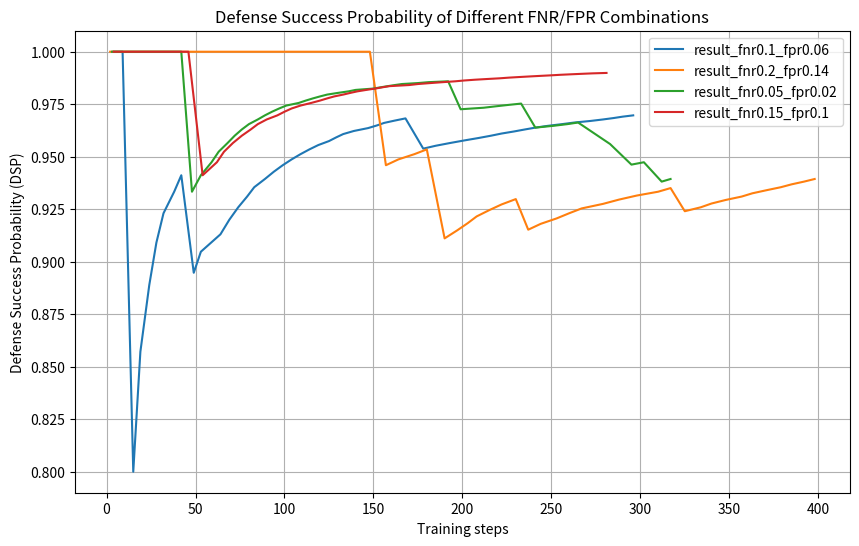

Reproduce this figure in Python.
import matplotlib.pyplot as plt

# Define the data for all four cases
results = {
    "result_fnr0.1_fpr0.06": {
        "total_steps": [4, 9, 15, 19, 24, 28, 32, 38, 42, 49, 53, 64, 69, 74, 79, 83, 89, 94, 99, 104, 109, 114, 119, 125, 129, 133, 139, 147, 152, 156, 162, 168, 178, 185, 193, 201, 209, 216, 222, 229, 235, 241, 248, 256, 263, 272, 279, 285, 290, 296],
        "dsp": [1.0, 1.0, 0.8, 0.8571428571428571, 0.8888888888888888, 0.9090909090909091, 0.9230769230769231, 0.9333333333333333, 0.9411764705882353, 0.8947368421052632, 0.9047619047619048, 0.9130434782608695, 0.92, 0.9259259259259259, 0.9310344827586207, 0.9354838709677419, 0.9393939393939394, 0.9428571428571428, 0.9459459459459459, 0.9487179487179487, 0.9512195121951219, 0.9534883720930233, 0.9555555555555556, 0.9574468085106383, 0.9591836734693877, 0.9607843137254902, 0.9622641509433962, 0.9636363636363636, 0.9649122807017544, 0.9661016949152542, 0.9672131147540983, 0.9682539682539683, 0.9538461538461539, 0.9552238805970149, 0.9565217391304348, 0.9577464788732394, 0.958904109589041, 0.96, 0.961038961038961, 0.9620253164556962, 0.9629629629629629, 0.963855421686747, 0.9647058823529412, 0.9655172413793104, 0.9662921348314607, 0.967032967032967, 0.967741935483871, 0.968421052631579, 0.9690721649484536, 0.9696969696969697]
    },
    "result_fnr0.2_fpr0.14": {
        "total_steps": [2, 8, 13, 23, 35, 43, 47, 55, 59, 66, 75, 85, 100, 112, 122, 128, 138, 148, 157, 164, 173, 180, 190, 197, 203, 208, 215, 222, 230, 237, 244, 253, 260, 267, 279, 288, 298, 310, 317, 325, 334, 340, 348, 357, 363, 371, 379, 385, 392, 398],
        "dsp": [1.0, 1.0, 1.0, 1.0, 1.0, 1.0, 1.0, 1.0, 1.0, 1.0, 1.0, 1.0, 1.0, 1.0, 1.0, 1.0, 1.0, 1.0, 0.9459459459459459, 0.9487179487179487, 0.9512195121951219, 0.9534883720930233, 0.9111111111111111, 0.9148936170212766, 0.9183673469387755, 0.9215686274509803, 0.9245283018867925, 0.9272727272727272, 0.9298245614035088, 0.9152542372881356, 0.9180327868852459, 0.9206349206349206, 0.9230769230769231, 0.9253731343283582, 0.927536231884058, 0.9295774647887324, 0.9315068493150684, 0.9333333333333333, 0.935064935064935, 0.9240506329113924, 0.9259259259259259, 0.927710843373494, 0.9294117647058824, 0.9310344827586207, 0.9325842696629213, 0.9340659340659341, 0.9354838709677419, 0.9368421052631579, 0.9381443298969072, 0.9393939393939394]
    },
    "result_fnr0.05_fpr0.02": {
        "total_steps": [3, 12, 24, 28, 32, 36, 42, 48, 53, 59, 63, 68, 72, 76, 80, 85, 89, 93, 97, 101, 108, 112, 116, 120, 124, 130, 136, 140, 150, 154, 158, 162, 166, 175, 181, 192, 199, 212, 219, 226, 233, 241, 251, 259, 265, 283, 295, 302, 312, 317],
        "dsp": [1.0, 1.0, 1.0, 1.0, 1.0, 1.0, 1.0, 0.9333333333333333, 0.9411764705882353, 0.9473684210526315, 0.9523809523809523, 0.9565217391304348, 0.96, 0.9629629629629629, 0.9655172413793104, 0.967741935483871, 0.9696969696969697, 0.9714285714285714, 0.972972972972973, 0.9743589743589743, 0.975609756097561, 0.9767441860465116, 0.9777777777777777, 0.9787234042553191, 0.9795918367346939, 0.9803921568627451, 0.9811320754716981, 0.9818181818181818, 0.9824561403508771, 0.9830508474576272, 0.9836065573770492, 0.9841269841269841, 0.9846153846153847, 0.9850746268656716, 0.9855072463768116, 0.9859154929577465, 0.9726027397260274, 0.9733333333333334, 0.974025974025974, 0.9746835443037974, 0.9753086419753086, 0.963855421686747, 0.9647058823529412, 0.9655172413793104, 0.9662921348314607, 0.9560439560439561, 0.946236559139785, 0.9473684210526315, 0.9381443298969072, 0.9393939393939394]
    },
    "result_fnr0.15_fpr0.1": {
        "total_steps": [4, 14, 20, 25, 31, 36, 41, 46, 54, 62, 66, 71, 76, 81, 85, 90, 96, 100, 104, 109, 115, 120, 124, 128, 133, 137, 141, 146, 151, 155, 159, 170, 175, 182, 189, 196, 201, 207, 214, 221, 226, 232, 238, 244, 250, 255, 261, 267, 273, 281],
        "dsp": [1.0, 1.0, 1.0, 1.0, 1.0, 1.0, 1.0, 1.0, 0.9411764705882353, 0.9473684210526315, 0.9523809523809523, 0.9565217391304348, 0.96, 0.9629629629629629, 0.9655172413793104, 0.967741935483871, 0.9696969696969697, 0.9714285714285714, 0.972972972972973, 0.9743589743589743, 0.975609756097561, 0.9767441860465116, 0.9777777777777777, 0.9787234042553191, 0.9795918367346939, 0.9803921568627451, 0.9811320754716981, 0.9818181818181818, 0.9824561403508771, 0.9830508474576272, 0.9836065573770492, 0.9841269841269841, 0.9846153846153847, 0.9850746268656716, 0.9855072463768116, 0.9859154929577465, 0.9863013698630136, 0.9866666666666667, 0.987012987012987, 0.9873417721518988, 0.9876543209876543, 0.9879518072289156, 0.9882352941176471, 0.9885057471264368, 0.9887640449438202, 0.989010989010989, 0.989247311827957, 0.9894736842105263, 0.9896907216494846, 0.98989898989899]
    }
}

# Plot all four lines
plt.figure(figsize=(10, 6))
for result_name, result_data in results.items():
    plt.plot(result_data["total_steps"], result_data["dsp"], label=result_name)

# Add labels and title
plt.xlabel("Training steps")
plt.ylabel("Defense Success Probability (DSP)")
plt.title("Defense Success Probability of Different FNR/FPR Combinations")

# Add legend
plt.legend()

# Set grid
plt.grid(True)

# Show the plot
plt.show()

# Save the plot
plt.savefig('ddqn_dsp_visual_combined.png')
